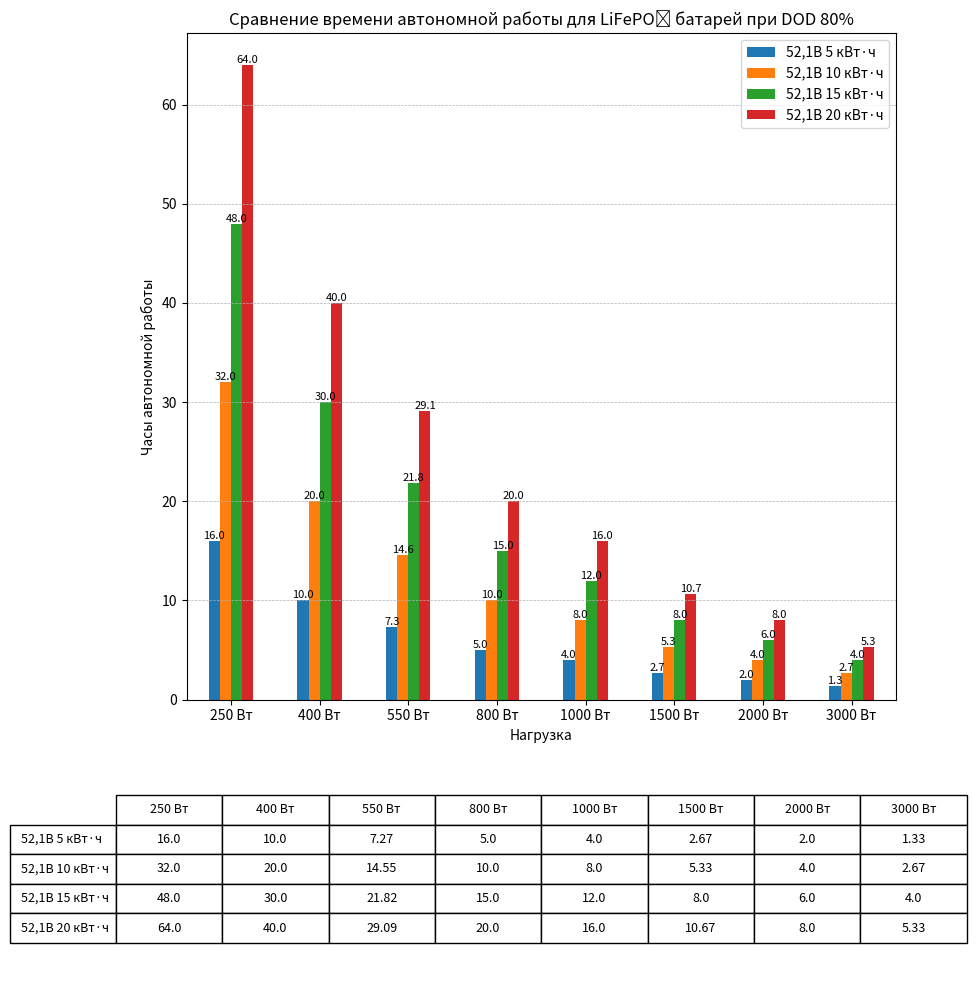

Recreate this plot in Python.
import pandas as pd
import matplotlib.pyplot as plt


batteries = {
    "52,1В 5 кВт·ч": 5,         
    "52,1В 10 кВт·ч": 10,
    "52,1В 15 кВт·ч": 15,
    "52,1В 20 кВт·ч": 20,
}

loads = {
    "250 Вт": 250,
    "400 Вт": 400,
    "550 Вт": 550,
    "800 Вт": 800,
    "1000 Вт": 1000,
    "1500 Вт": 1500,
    "2000 Вт": 2000,
    "3000 Вт": 3000,
}

DOD = 0.8


df = pd.DataFrame(index=batteries.keys(), columns=loads.keys(), dtype=float)
for bat_name, bat_kwh in batteries.items():
    usable_wh = bat_kwh * 1000 * DOD
    for load_name, load_w in loads.items():
        df.loc[bat_name, load_name] = round(usable_wh / load_w, 2)

df_plot = df.T


fig, (ax1, ax2) = plt.subplots(2, 1, figsize=(10, 10), gridspec_kw={'height_ratios': [3, 1]})


bars = df_plot.plot(kind='bar', rot=0, ax=ax1,
                    ylabel="Часы автономной работы",
                    xlabel="Нагрузка", legend=True)
ax1.set_title("Сравнение времени автономной работы для LiFePO₄ батарей при DOD 80%")
ax1.grid(axis='y', linestyle='--', linewidth=0.5)


for container in bars.containers:
    bars.bar_label(container, fmt="%.1f", fontsize=8)


ax2.axis("off") 
tbl = ax2.table(cellText=df.values,
                rowLabels=df.index,
                colLabels=df.columns,
                cellLoc='center',
                loc='center')

tbl.auto_set_font_size(False)
tbl.set_fontsize(9)
tbl.scale(1.2, 1.4)

plt.tight_layout()
plt.savefig("battery_autonomy_graph_and_table_dod80.png")
plt.show()
